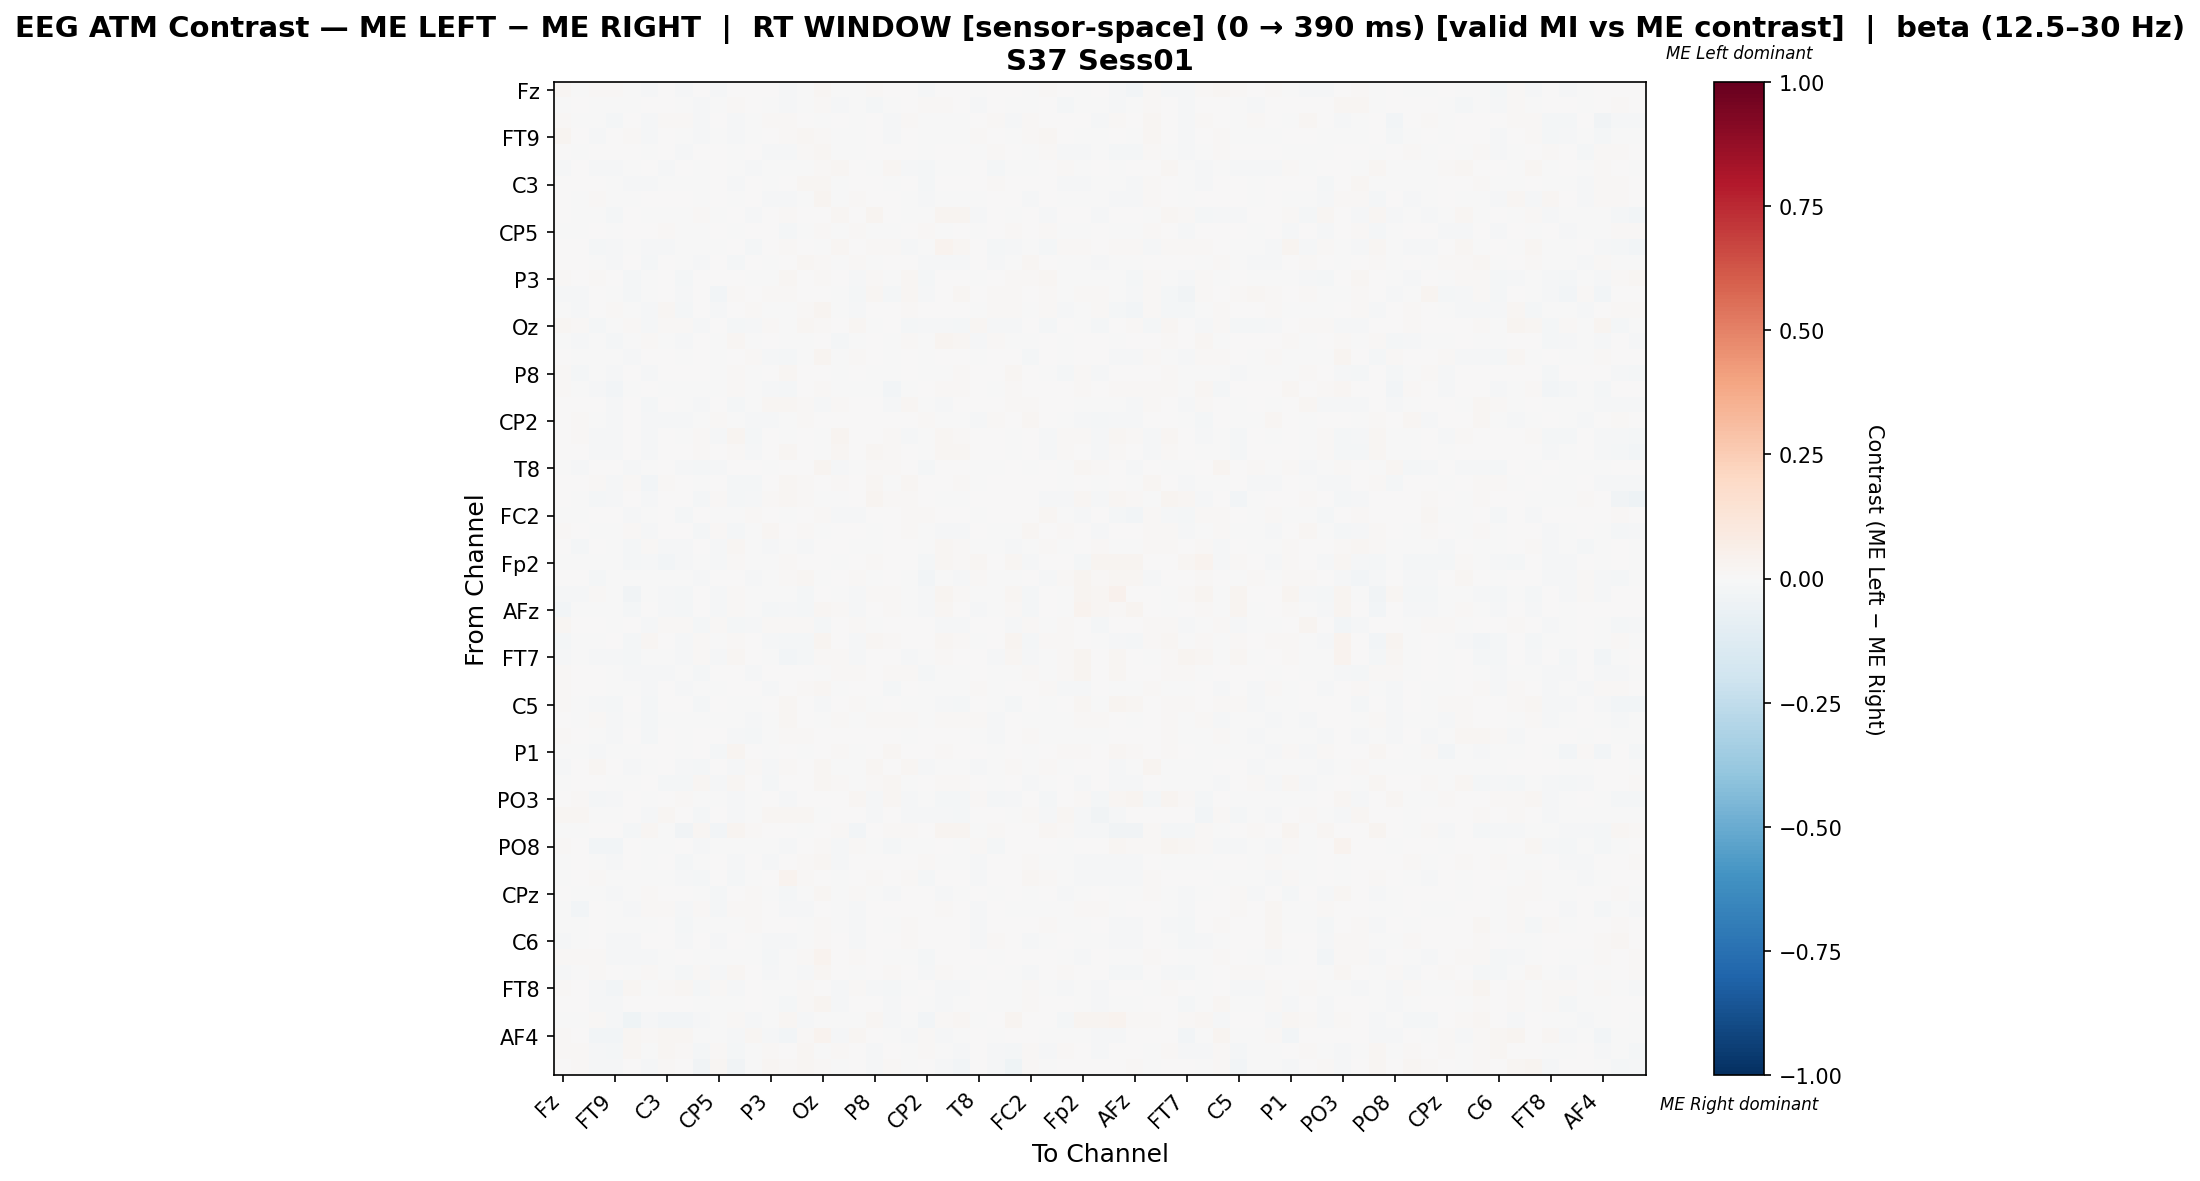

Source data for this figure (header and first rows):
, Fz, F3, F7, FT9, FC5, FC1, C3, T7, TP9, CP5, CP1, Pz, P3, P7, O1, Oz, O2, P4, P8, TP10, CP6, CP2, Cz
Fz, 0.01581, -0.006366, 0.00961, 0.01191, -0.006298, -0.01369, 0.005028, -0.01182, 0.004262, -0.01058, 0.004262, 0.002051, 0.005105, -0.0154, -0.0001479, 0.019, -0.003686, -0.001869, 0.01007, 0.007735, 0.007037, -0.008857, 0.0
F3, -0.004269, 0.003234, -0.003449, -0.006006, -0.002412, 0.002593, 0.004764, -0.006175, -0.009383, -0.005041, 0.008756, 0.006175, -0.0002048, -0.01072, -0.006138, 0.01317, -0.0112, -0.00609, -0.01576, -0.0009162, 0.003365, 0.01511, 0.01157
F7, 0.01382, -0.001335, -0.0002451, -0.02092, 0.004326, -0.01155, 0.008225, 0.01027, -0.008166, 0.0002454, -0.01299, -0.002865, 0.01074, 0.008255, 0.006416, -0.004396, 0.003681, -0.0001496, 0.00743, -0.01182, 0.0111, -0.003571, -0.004134
FT9, 0.02426, 0.001252, -0.01081, 0.001701, 0.009567, -0.009895, 0.0009001, -0.004117, -0.01074, -0.002987, -0.008037, -0.006417, 0.005876, 0.01012, 0.01597, 0.008446, -0.005443, -0.0006959, 0.00225, -0.01182, 0.002741, -0.007751, -0.002464
FC5, 0.006452, -0.0003834, 0.00395, 0.006118, 0.001726, -0.001197, 0.0004699, -0.008157, 0.0, 0.000554, -0.003278, 0.007451, -0.01109, -0.009974, 0.009399, 0.01794, -0.004091, -0.001822, 0.003564, 0.003907, 0.007559, -0.0007308, 0.0
FC1, -0.009387, 0.004924, -0.007815, -0.01522, -0.001102, 0.001983, -0.007815, 0.001373, -0.002092, 0.006396, -0.005616, -0.0149, -0.00489, -0.003638, -0.004497, 0.009994, 0.02206, 0.007152, -0.0008992, 0.01634, -0.01213, -0.01571, -0.003797
C3, 0.00518, 0.002981, 0.005278, -0.005015, -0.01057, -0.01109, -0.006339, -0.005166, -0.002195, 0.005973, -0.008122, 0.001767, -0.001406, 0.00241, 0.02097, 0.01805, -0.003659, 0.003238, 0.005128, -0.0005764, 0.00448, -0.02165, 0.0
T7, 0.0001281, -0.002445, 0.01083, -0.00485, -0.005057, 0.002804, 0.006671, 0.007655, -0.001978, 0.002509, -0.002858, 0.002981, -0.008432, -0.00826, -0.003483, 0.02527, -0.007487, 0.01162, 0.004378, 0.001692, -0.0005657, -0.009637, -0.0008806
TP9, 0.004496, -0.006198, -0.007095, -0.01874, 0.0, -0.005392, -0.002011, -0.002816, 0.01534, -0.006034, 0.0002424, -0.01327, 0.0, 0.01124, 0.003597, 0.005421, 0.01737, 0.0, 0.02847, 0.001659, -0.007263, -0.005347, 0.03105
CP5, -0.004368, -0.001295, 0.0002481, -0.00321, 0.0002004, 0.003776, 0.009763, -0.002721, -0.005684, 0.00625, -0.002315, 0.001116, 0.003831, -0.02041, -0.003472, 0.01316, -0.003204, 0.007938, -0.0004202, -0.002128, 0.004706, 0.01252, -0.005202
CP1, 0.004977, 0.007272, -0.01599, -0.0153, -0.003431, -0.01114, -0.008394, -0.003722, -0.007252, -0.002314, 0.0004902, -0.01584, 0.003583, 0.009248, 0.004211, -0.007047, 0.02271, 0.0, 0.01504, 0.01011, -0.01246, -0.007751, 0.03153
Pz, 0.007586, 0.005039, -0.003525, -0.0134, 0.002277, -0.01651, 0.005085, -0.001661, -0.01347, 0.001068, -0.01686, 0.007624, -0.003542, 0.006982, 0.01731, 0.00987, -0.001356, 0.01137, -0.003044, 3.5452372270167e-05, 0.005548, -0.01451, -0.01232
P3, 0.01298, 0.001334, 0.009888, 0.001317, -0.01771, -0.006152, 0.00317, -0.01662, 0.0, 0.001912, 0.003811, -0.001305, -0.006866, 0.0166, 0.005867, 0.01064, 0.004151, -0.01006, 0.008224, -0.005626, 0.01965, -0.01612, 0.005322
P7, -0.01271, -0.009942, 0.006762, -0.002413, -0.01754, -0.006906, 0.003857, -0.01351, 0.007383, -0.0243, 0.009322, 0.006015, 0.01051, 0.01187, 0.00183, 0.001895, -0.00133, -0.01631, 0.01959, -0.01642, 0.02256, -0.009049, 0.002049
O1, -0.003365, -0.01015, 0.005343, 0.008582, -0.007712, -0.008388, 0.01912, -0.02304, 0.003699, -0.01383, 0.003699, 0.01295, -0.002888, -0.0003888, 0.01506, 0.02406, -0.005393, -0.01311, 0.007398, 0.00168, 0.01461, 0.004494, 0.003699
Oz, 0.01672, 0.008932, -0.02023, -0.006409, 0.008129, -0.01166, 0.01371, 0.01335, -0.009021, 0.003676, -0.01758, -0.008704, 0.008185, -0.001888, 0.02157, 0.01056, 0.00259, 0.01745, -0.005336, 0.001787, -0.01609, -0.008273, -0.01088
O2, -0.002024, -0.01486, -0.001876, -0.01756, -0.005194, 0.01503, -0.003599, -0.01093, 0.007031, -0.004358, 0.0194, -0.001965, 0.0006345, -0.001986, -0.004182, 0.004305, -0.0201, -0.006945, 0.00213, -0.001624, 0.01103, -0.002406, 0.03038
P4, 0.0002788, -0.00635, -0.0003976, -0.007772, -0.01049, 0.003444, 0.002466, -0.0009638, 0.0, -0.003463, 0.0, 0.01084, -0.01388, -0.01669, -0.00688, 0.02737, -0.00748, 0.009371, 0.003132, -0.001852, 0.0008949, -0.00285, 0.0
P8, 0.01044, -0.02215, -0.005964, -0.01545, 0.003727, -0.01236, 0.005218, 0.002982, 0.005118, -0.001541, 0.009312, -0.007411, 0.006709, 0.0197, 0.006709, 0.003671, -0.001429, 0.002982, -0.001578, -0.003466, 0.003889, -0.002479, -0.001914
TP10, 0.008702, -0.004566, -0.01458, -0.02817, -5.00777711551284e-05, 0.006434, -0.001215, -0.006625, -0.001677, -0.007169, 0.01038, -0.0006555, -0.008538, -0.01988, 0.003692, 0.01092, -0.001799, -0.002262, -0.0008946, -0.02411, -0.004485, 0.000189, 0.01194
CP6, 0.006969, 0.002356, 0.004343, -0.01552, 0.00419, -0.02299, 0.001614, -0.00424, -0.01541, 0.004525, -0.02325, -0.001396, 0.01738, 0.02086, 0.01434, -0.009781, 0.01277, 0.001302, 0.0076, -0.007843, 0.01727, -0.004504, -0.008249
CP2, 0.0004242, 0.01349, -0.00233, -0.008985, 0.0003188, -0.01348, -0.01249, -0.01181, -0.005058, 0.01384, -0.007008, -0.008338, -0.009221, -0.004758, 0.01538, 0.00528, 0.0001438, 0.001308, 0.001204, 0.003697, 0.002283, 0.01008, -0.0001114
Cz, 0.0, 0.007964, -0.01448, -0.0129, 0.0, -0.01246, 0.0, -0.001088, 0.01395, -0.008699, 0.02463, -0.01631, 0.004747, -0.001975, 0.003165, -0.004347, 0.03116, 0.0, 0.0001579, 0.01058, -0.009341, -0.002521, 0.0193
C4, 0.001919, 0.001543, -0.01243, -0.00973, 0.0, -0.01115, 0.0, 0.0, 0.009293, 0.0005927, 0.01074, -0.01354, 0.00307, 0.01633, 0.00307, -0.006953, 0.01695, 0.001535, 0.01735, 0.01305, 0.003021, -0.002211, 0.01564
T8, -0.003679, -0.008263, 0.006483, 0.004823, -0.01003, -0.002111, 0.003829, -0.01027, -0.01898, -0.007904, 0.0009653, 0.001369, -0.002904, 0.0008257, 0.001332, 0.02467, -0.01134, -0.001946, 0.01137, 0.008924, 0.006538, -0.02066, 0.004853
FT10, 0.0051, 0.002242, 0.01234, -0.01285, 0.01136, -0.03052, 0.0121, 0.004829, -0.001024, 0.0009021, -0.01976, -0.01571, 0.001425, 0.01573, 0.01539, 0.0002243, 0.01497, 0.001353, 0.02022, -0.006077, 0.01573, 0.004583, 0.006539
FC6, 0.0009916, -0.006856, -0.02019, -0.009214, 0.003966, -0.01258, 0.006832, 0.006119, -0.01675, 0.00942, -0.02313, -0.009431, 0.008428, 0.0172, 0.01041, -0.0009784, -0.0008459, 0.006941, 0.0308, 0.01289, 0.009904, 0.002382, -0.006855
FC2, -0.002657, -0.003867, 0.007344, 0.005979, -0.01519, -0.006809, 0.002907, -0.02318, 0.0, -0.00144, -0.0009604, 0.0133, 0.005232, -0.0001294, 0.001329, 0.01146, -0.008008, -0.01415, 0.006528, 0.006564, 0.01353, 0.01083, 0.0
F4, 0.01101, 0.004757, -0.0002952, -0.00336, 0.008718, -0.01025, 0.004953, 0.0009032, -0.01862, 0.009696, -0.02261, -0.003788, 0.02024, 0.006074, 0.01479, -0.006965, 0.003711, 0.007167, -0.003924, 0.005924, 0.008558, -0.00433, -0.01098
F8, 0.0007935, -0.0167, 0.002911, -0.005798, -0.01824, 0.01026, -0.01043, -0.009131, 0.0006617, -0.008283, 0.01584, -0.005645, -0.009169, -0.003135, -0.009987, 0.005585, 0.003189, -0.001791, -0.007067, 0.005453, 0.002093, -0.00262, 0.01759
Fp2, -0.007122, -0.002329, -0.00361, -0.006711, -0.02018, -0.01101, -0.02351, -0.01534, -0.00402, -0.009225, 0.0104, -0.007626, -0.002512, 0.009445, 0.0006829, 0.0004085, -0.0001892, 0.001642, 0.01383, 0.007115, 0.001183, -0.02018, 0.0183
AF7, 0.006921, 0.0005179, -0.01847, -0.007298, -0.004209, -0.002302, -0.002967, -0.006136, -0.01414, 0.007294, 0.0007209, -0.009807, -0.0001256, 0.01169, 0.01687, -0.003299, 0.002734, 0.008103, -0.001371, 0.007626, -0.001993, -0.02541, -0.00307
AF3, -0.01011, -0.01521, 0.01378, -0.002662, -0.0323, -0.003642, -0.008036, -0.02214, 0.00247, -0.01082, 0.01192, -0.003703, -0.004374, -0.002934, -0.02093, 0.004592, -0.0003228, -0.01175, 0.008163, 0.01468, -0.006365, -0.01355, 0.02704
AFz, -0.0245, -0.002639, -0.0003652, -0.006378, -0.02264, 0.007065, -0.007927, -0.02003, 0.001007, -0.00959, 0.01366, -0.0003337, -0.01836, -0.01453, -0.01883, 0.01573, 0.008826, -0.009747, 0.003133, 0.01171, -0.007228, -0.01425, 0.0188
F1, 0.01687, 0.002784, 0.0002026, -0.004852, 0.007634, -0.01134, 0.008829, 0.009642, -0.02164, 0.008194, -0.0226, -0.009149, 0.01004, 0.00823, 0.01125, -0.01746, 0.006558, 0.009241, -0.003796, 0.00696, 0.006332, 0.000616, -0.01559
F5, -0.01674, -0.004791, -0.002082, 0.001894, -0.01741, 0.01712, 0.001945, -0.01268, 0.0145, -0.007632, 0.01359, 0.004648, -0.01392, -0.02298, -0.02342, 0.02453, 0.007631, -0.01047, 0.01631, 0.01026, 0.0009062, 0.001038, 0.01712
FT7, -0.009901, -0.001733, -0.008306, -0.01223, -0.01582, -0.002295, -0.001929, -0.008483, 0.01067, -0.01246, 0.01995, 0.001517, -0.006768, -0.03021, -0.01638, 0.008633, 0.0135, -0.008014, 0.005859, 0.005504, -0.0094, -0.0009698, 0.01472
FC3, 0.01097, 0.002066, 0.004167, -0.005994, -0.008276, -0.01288, -0.01294, -0.002602, -0.01999, 0.0008348, 0.006503, -0.007885, 0.002263, 0.004253, 0.0007586, -1.880949453494235e-05, 0.01491, 0.009492, 0.002945, 0.01539, 0.0124, -0.02051, -0.004414
C1, 0.01559, 0.003023, 0.002578, -0.003112, -0.003521, -0.009193, 0.004069, -0.0139, -0.007476, -0.005919, 0.001059, 0.003179, -0.01023, 0.0002923, 0.009672, 0.01803, -0.00632, 0.004477, 0.0002818, -0.01852, 0.004332, -0.006957, -0.001759
C5, 0.01445, -0.002886, -0.009278, -0.01947, 0.0, -0.01589, 0.005299, 0.004335, -0.0173, 0.0002908, -0.006898, -0.003439, 0.003854, 0.01667, 0.005299, -0.008519, 0.003214, 0.009109, -0.002758, 0.005642, -0.002257, -0.00455, -0.00851
TP7, 0.004759, -0.007755, 0.009102, -0.01207, -0.0008581, -0.01769, -0.003448, -0.006903, -0.001259, -0.002151, -0.005573, -0.0138, -0.001706, 0.02032, 0.002166, -0.003438, 0.01385, -0.0004271, 0.01127, 0.008653, 0.008229, -0.006899, 0.009108
CP3, 0.01337, 0.002479, -0.002234, -0.01183, 0.0005586, -0.01585, 0.001466, -0.003421, 0.0009426, 0.003037, -0.009356, -0.01609, -0.004573, 0.01121, 0.01428, 0.005481, 0.004469, 0.006563, 0.003945, 0.001501, -0.004434, 0.006459, 0.003631
P1, -0.003836, -0.001206, -0.01138, -0.004045, -0.005908, 0.007378, 0.0, -0.007619, 0.003382, -0.01742, 0.02441, 0.0, -0.005962, 0.0002222, -0.003007, 0.004144, 0.01107, -0.007619, 0.001494, 0.01776, 0.005334, 0.002072, 0.01117
P5, -0.009902, 0.001745, 0.01626, 0.00128, -0.009279, -0.003356, 0.001473, -0.0112, -0.01865, 0.003338, -0.01192, 0.01033, -0.009136, 0.01062, 5.444792911190807e-05, 0.01593, -0.002304, -0.002814, 0.01746, 0.005974, 0.01999, -0.009785, -0.003284
PO7, -0.006939, 0.001585, 0.002782, -0.007483, -0.006434, 0.005619, -0.02093, -0.02151, 0.02215, -0.009822, 0.01592, 0.004811, -0.01585, 0.000381, 0.00471, 0.01776, 0.01104, -0.0004814, 0.008579, 0.017, -0.006527, 0.007103, 0.01542
PO3, 0.007605, 0.01166, -0.02082, -0.01408, 0.007224, -0.003462, 0.002662, 0.009154, -0.005779, -0.001763, -0.008554, -0.007438, 0.0, -0.01112, 0.0, 4.540037455309093e-05, 0.007067, 0.02167, -0.009379, 0.01942, -0.01466, -0.0006753, -0.01916
POz, 0.01606, 0.01663, -0.006597, -0.004925, 0.006254, -0.009764, 0.02159, 0.007398, -0.01591, 0.007745, -0.01051, -0.002516, 0.0205, 0.01918, 0.01745, -0.000906, 0.0005453, 0.007452, -0.01114, 0.006055, -0.00839, -0.01175, -0.008256
PO4, -0.007247, -0.001803, 0.003968, 0.001757, -0.01769, 0.01918, -0.005326, -0.03217, 0.02065, -0.02742, 0.02491, 0.008671, 0.002104, 0.006072, -0.00696, 0.004803, 0.01133, -0.02515, 0.007685, 0.008836, 0.008033, 0.002488, 0.0269
PO8, 0.009127, 0.00426, -0.024, -0.02992, 0.001401, -0.007606, -0.003427, 0.005098, -0.01331, -0.0009173, -0.005335, -0.0003718, -0.003103, -0.01024, 0.001449, 0.01335, -0.01308, 0.0139, -0.007028, -0.01814, -0.006696, -0.0009338, 0.002882
P6, -0.001363, 0.006697, -0.000931, -0.01199, 0.004725, -0.005975, 0.001025, -0.01944, -0.005078, 0.006381, -0.009255, 0.00148, -0.009669, 0.0005162, 0.01473, 0.01604, -0.008014, 0.003813, 5.161602773246323e-05, 0.007547, 0.0008552, 0.01475, -0.002275
P2, -0.0001744, 0.005776, 0.008268, -0.005397, -0.00638, -0.007496, -0.007453, -0.008649, -0.0203, 0.004822, -0.01612, -0.006805, 0.003381, 0.03267, 0.009837, 0.006419, -0.002646, 0.003366, 0.01497, 0.002524, 0.01485, -0.01786, 0.005157
CPz, 0.005391, -0.0009808, -0.001789, -0.008347, -0.00342, 0.009163, 0.007683, 0.002522, -0.001817, -0.02053, 0.001676, 0.01432, -0.003093, -0.01619, -0.0009512, 0.01563, -0.006661, 0.01503, -0.00382, -0.008488, 0.001732, 0.002235, -0.008104
CP4, -0.00284, -0.0236, 0.001294, -0.006007, -0.008985, 0.01434, 0.007814, -0.01495, 0.01253, -0.02149, 0.01329, 0.01264, 0.007038, -0.01343, -0.01138, 0.007755, -0.003432, -0.01254, 0.004166, 0.003515, 0.001465, 0.004094, 0.009108
TP8, -0.001257, -0.003564, 0.003575, -0.002744, -0.0003865, -0.0005077, 0.006764, -0.01681, -0.001209, -0.005157, -0.002783, 0.01521, 0.002943, 0.006447, -0.006269, 0.009296, -0.007132, -0.01222, 0.0, -0.0008652, 0.01559, 0.00759, 0.001339
C6, -0.01445, -0.003284, 0.003401, -0.009893, -0.0137, 0.003941, 0.007015, -0.0126, 0.005702, -0.00974, 0.006528, -5.214088244560704e-05, -0.01223, -0.01127, -0.0002274, 0.01297, 0.0005625, -0.009401, 0.001458, 0.002565, 0.01069, 0.0008032, 0.006803
C2, 0.01355, 0.008401, 0.008649, -0.008009, -0.01328, -0.01087, -0.005676, 0.0008368, -0.002564, -0.0007355, -0.00488, -0.002035, -0.01942, -0.001556, 0.01541, 0.03365, 0.002154, 0.01432, 0.006615, -0.00459, -0.004077, -0.01874, 0.0
FC4, -0.01275, -0.004172, 0.01304, 0.002267, -0.007482, 0.01265, -0.001135, -0.02089, 0.01032, -0.0145, 0.01564, 0.00435, -0.01067, -0.006409, -0.012, 0.01899, 0.003548, -0.00466, 0.002124, 0.01122, 0.006382, -0.009329, 0.01032
FT8, 0.009129, 0.004611, -0.0156, -0.02379, 0.01927, -0.004411, 0.009061, 0.0229, -0.01584, 0.01289, -0.007934, 0.005457, -0.003443, -0.0071, 0.009425, 0.0001197, -0.01213, 0.01459, -0.01376, -0.02165, -0.002542, 0.004597, -0.01334
F6, 0.003527, 0.005532, -0.01305, -0.0139, 0.007164, 0.004193, 0.005368, 0.005285, -0.003142, -0.001726, -0.004936, 0.005412, -0.007707, -0.01727, 0.009267, 0.02444, -0.008791, 0.007391, 0.006874, -0.0086, 0.00234, -0.001773, -0.009425
AF8, -0.001334, -0.002224, 0.009795, -0.00816, -0.03932, -0.009644, -0.02492, -0.02374, -0.01157, -0.001481, 0.01114, -0.01558, -0.005633, 0.0233, -0.01157, -0.0007405, -0.007418, -0.005193, 0.01959, -0.00816, -0.002962, -0.02359, 0.009795
... 3 more rows
